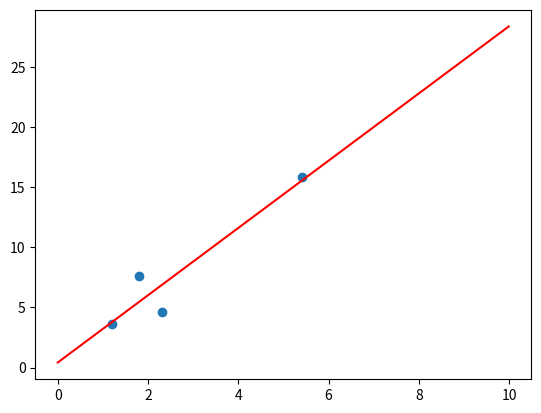

This figure's Python source:
#!/usr/bin/env python
# -*- coding:utf-8 -*-
from numpy import *
import matplotlib.pylab as plt
import sympy
data = array([
    [1.2, 3.6],
    [2.3, 4.6],
    [1.8, 7.6],
    [5.4, 15.8],
])


def plotting(res):
    fig = plt.figure()
    ax = fig.add_subplot(111)
    ax.scatter(array(data[:, 0]), array(data[:, 1]))
    x = arange(0, 10, 0.01)
    y = curve(x, res[k], res[b])
    ax.plot(x, y, 'r')
    plt.show()


def curve(x, k, b):
    return k*x + b

# first way
# set y = kx + b
k = sympy.Symbol('k')
b = sympy.Symbol('b')
loss = sympy.Symbol('loss')
for i in data:
    loss += (i[1] - (k*i[0] + b))**2

dlossdk = sympy.diff(loss, k)
dlossdb = sympy.diff(loss, b)

print("dlossdk:", dlossdk)
print("dlossdb:", dlossdb)

res = sympy.solve([dlossdk, dlossdb], [k, b])
plotting(res)
# second way
